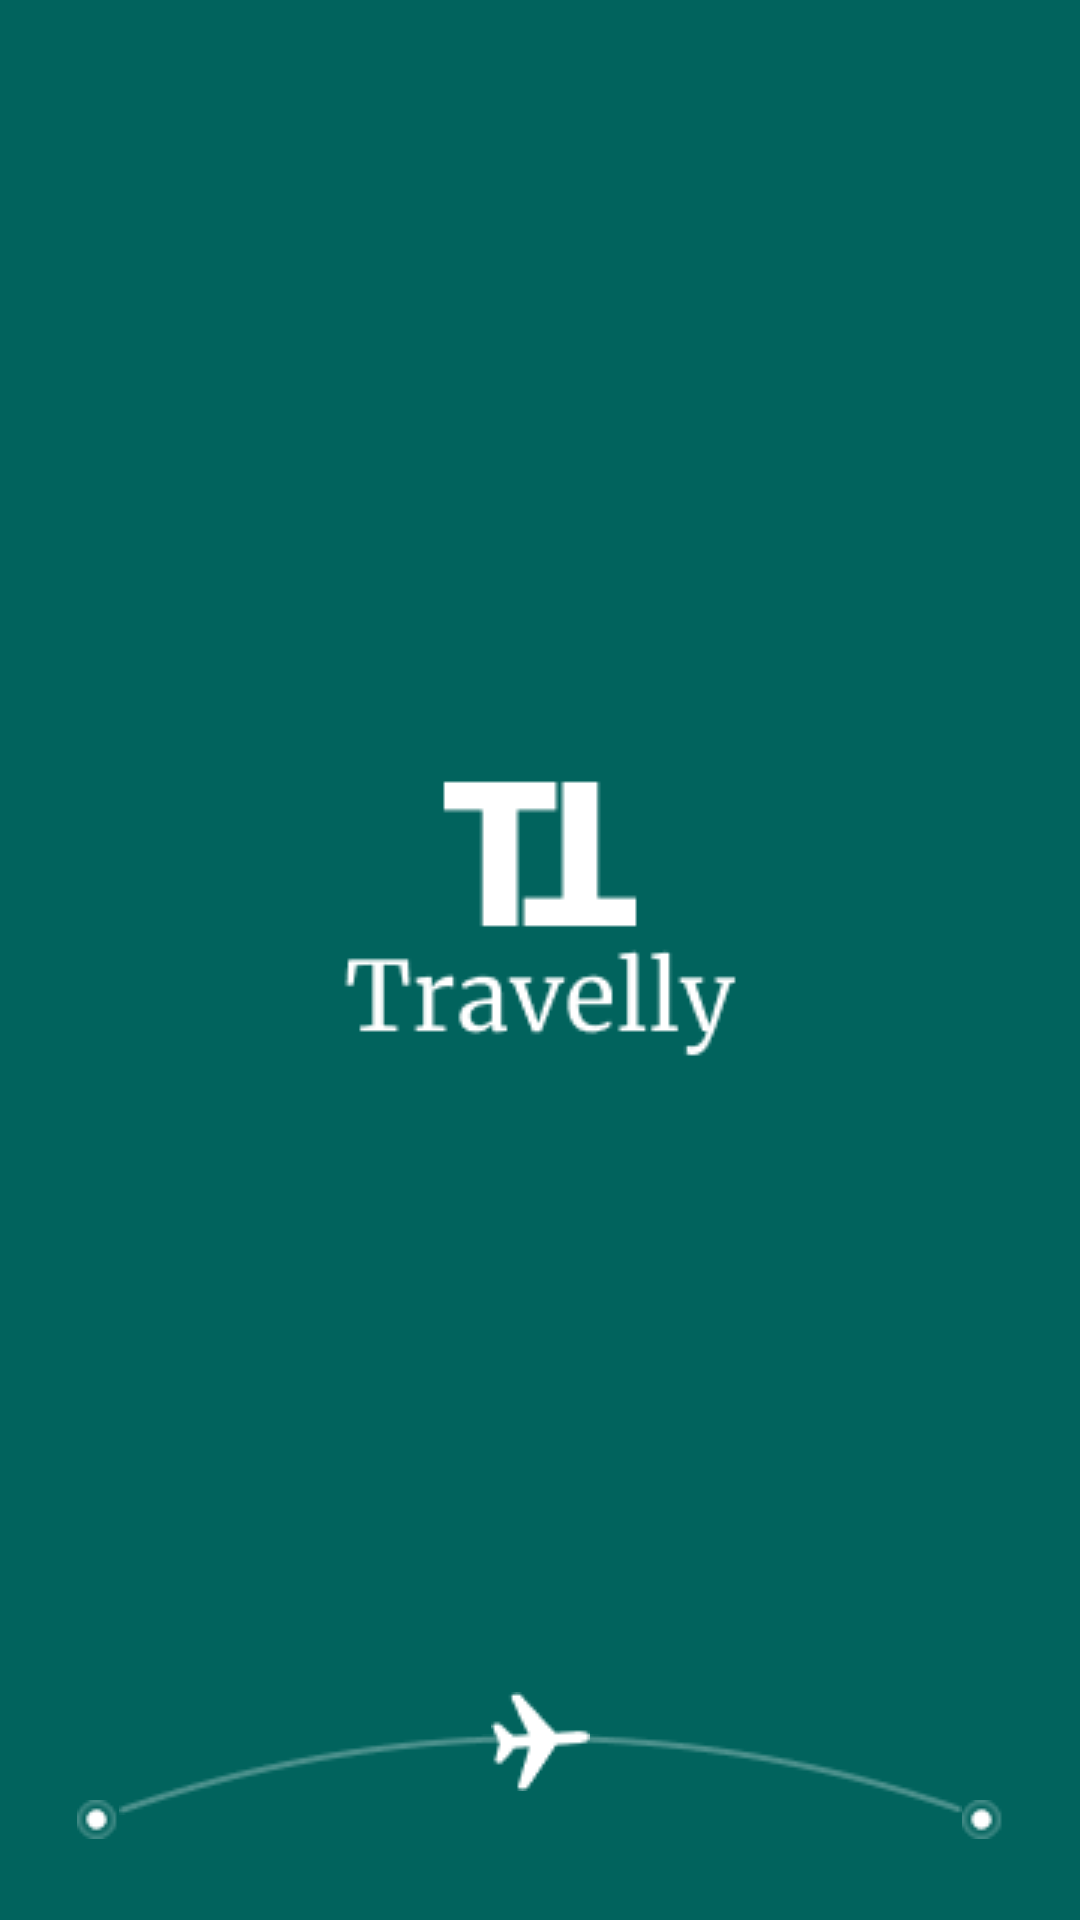

Android layout source for this screen:
<!-- AndroidManifest.xml: activity theme YourCustomAnimationTheme -->
<!-- res/layout/activity_splash_screen.xml -->
<?xml version="1.0" encoding="utf-8"?>
<androidx.constraintlayout.widget.ConstraintLayout xmlns:android="http://schemas.android.com/apk/res/android"
    xmlns:app="http://schemas.android.com/apk/res-auto"
    xmlns:tools="http://schemas.android.com/tools"
    android:id="@+id/main"
    android:layout_width="match_parent"
    android:layout_height="match_parent"
    android:background="#01635D"
    tools:context=".SplashScreenActivity">

    <ImageView
        android:id="@+id/logo"
        android:layout_width="wrap_content"
        android:layout_height="wrap_content"
        android:layout_marginBottom="35dp"
        android:src="@drawable/logo"
        app:layout_constraintBottom_toBottomOf="parent"
        app:layout_constraintEnd_toEndOf="parent"
        app:layout_constraintStart_toStartOf="parent"
        app:layout_constraintTop_toTopOf="parent" />

    <ImageView
        android:id="@+id/path"
        android:layout_width="wrap_content"
        android:layout_height="wrap_content"
        android:layout_marginBottom="35dp"
        android:src="@drawable/path"
        app:layout_constraintBottom_toBottomOf="parent"
        app:layout_constraintEnd_toEndOf="parent"
        app:layout_constraintStart_toStartOf="parent">

    </ImageView>

    <ImageView
        android:id="@+id/dot"
        android:layout_width="wrap_content"
        android:layout_height="wrap_content"
        android:layout_marginBottom="27dp"
        android:src="@drawable/dot"
        app:layout_constraintBottom_toBottomOf="parent"
        app:layout_constraintEnd_toStartOf="@id/path">

    </ImageView>

    <ImageView
        android:id="@+id/dot2"
        android:layout_width="wrap_content"
        android:layout_height="wrap_content"
        android:layout_marginBottom="27dp"
        android:src="@drawable/dot"
        app:layout_constraintBottom_toBottomOf="parent"
        app:layout_constraintStart_toEndOf="@id/path">

    </ImageView>

    <ImageView
        android:id="@+id/vector"
        android:layout_width="wrap_content"
        android:layout_height="wrap_content"
        android:layout_marginBottom="43dp"
        android:src="@drawable/vector"
        app:layout_constraintBottom_toBottomOf="parent"
        app:layout_constraintEnd_toEndOf="parent"
        app:layout_constraintStart_toStartOf="parent">

    </ImageView>
</androidx.constraintlayout.widget.ConstraintLayout>
<!-- resources referenced by this layout -->
<resources>
  <!-- drawable dot: png bitmap (drawable, 400 bytes) -->
  <!-- drawable logo: png bitmap (drawable, 2012 bytes) -->
  <!-- drawable path: png bitmap (drawable, 1074 bytes) -->
  <!-- drawable vector: png bitmap (drawable, 498 bytes) -->
  <style name="YourCustomAnimationTheme" parent="Theme.FlightBookingApplication">
          <item name="android:windowAnimationStyle">@style/YourAnimationStyle</item>
      </style>
  <style name="Theme.FlightBookingApplication" parent="Theme.MaterialComponents.DayNight.NoActionBar">
          
          <item name="colorPrimary">@color/purple_500</item>
          <item name="colorPrimaryVariant">@color/purple_700</item>
          <item name="colorOnPrimary">@color/white</item>
          
          <item name="colorSecondary">@color/teal_200</item>
          <item name="colorSecondaryVariant">@color/teal_700</item>
          <item name="colorOnSecondary">@color/black</item>
          
          <item name="android:statusBarColor">?attr/colorPrimaryVariant</item>
          <item name="bottomSheetDialogTheme">@style/AppBottomSheetDialog</item>
          
      </style>
  <style name="YourAnimationStyle">
          <item name="android:activityOpenEnterAnimation">@anim/slide_in</item>
          <item name="android:activityOpenExitAnimation">@anim/slide_out</item>
          <item name="android:activityCloseEnterAnimation">@anim/slide_in</item>
          <item name="android:activityCloseExitAnimation">@anim/slide_out</item>
      </style>
  <color name="purple_500">#FF6200EE</color>
  <color name="purple_700">#FF3700B3</color>
  <color name="white">#FFFFFFFF</color>
  <color name="teal_200">#FF03DAC5</color>
  <color name="teal_700">#FF018786</color>
  <color name="black">#FF000000</color>
  <style name="AppBottomSheetDialog" parent="Theme.Design.BottomSheetDialog">
          <item name="bottomSheetStyle">@style/BottomSheetStyle</item>
      </style>
  <style name="BottomSheetStyle" parent="Widget.Design.BottomSheet.Modal">
          <item name="android:background">@drawable/dialog_background</item>
          <item name="behavior_peekHeight">300dp</item>
          <item name="behavior_draggable">true</item>
      </style>
  <!-- drawable dialog_background (drawable) -->
  <shape xmlns:android="http://schemas.android.com/apk/res/android" android:shape="rectangle">
  
      <solid android:color="#FFFFFF"/> 
      <corners android:topRightRadius="16dp"
               android:topLeftRadius="16dp" /> 
      <stroke android:width="2dp" android:color="#050505"/> 
  </shape>
</resources>
